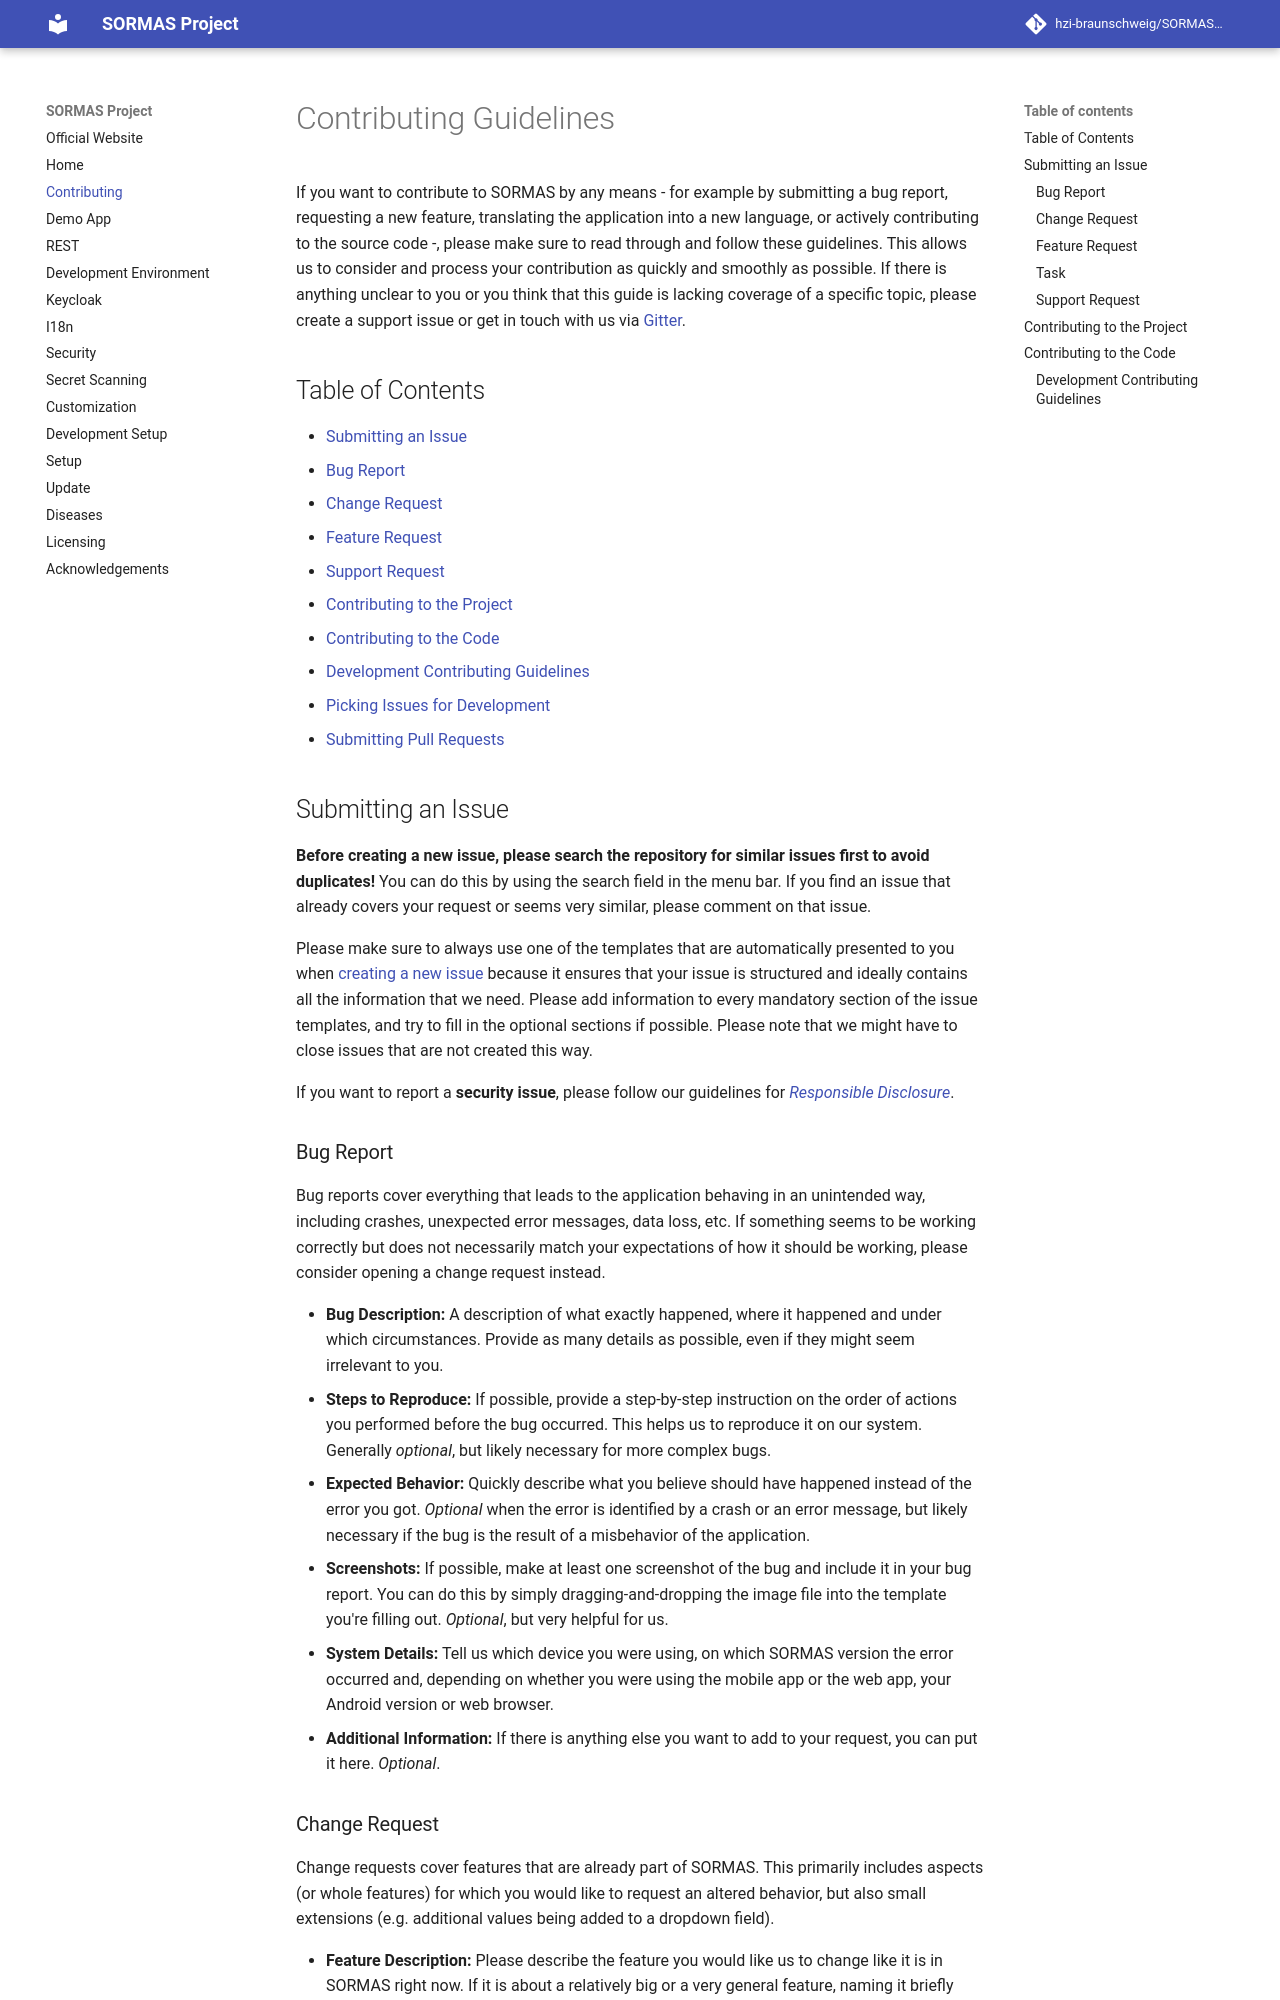

repository: AFG-Polio-Data/APMIS-Project · page: CONTRIBUTING/index.html · generator: mkdocs

# Contributing Guidelines

If you want to contribute to SORMAS by any means - for example by submitting a bug report, requesting a new feature, translating the application into a new language, or actively contributing to the source code -, please make sure to read through and follow these guidelines.
This allows us to consider and process your contribution as quickly and smoothly as possible. If there is anything unclear to you or you think that this guide is lacking coverage of a specific topic, please create a support issue or get in touch with us via [Gitter](https://gitter.im/SORMAS-Project).

## Table of Contents

* [Submitting an Issue](#submitting-an-issue)
  * [Bug Report](#bug-report)
  * [Change Request](#change-request)
  * [Feature Request](#feature-request)
  * [Support Request](#support-request)
* [Contributing to the Project](#contributing-to-the-project)
* [Contributing to the Code](#contributing-to-the-code)
  * [Development Contributing Guidelines](#development-contributing-guidelines)
  * [Picking Issues for Development](#picking-issues-for-development)
  * [Submitting Pull Requests](#submitting-pull-requests)

## Submitting an Issue

**Before creating a new issue, please search the repository for similar issues first to avoid duplicates!** You can do this by using the search field in the menu bar. If you find an issue that already covers your request or seems very similar, please comment on that issue.

Please make sure to always use one of the templates that are automatically presented to you when [creating a new issue](https://github.com/hzi-braunschweig/SORMAS-Project/issues/new/choose) because it ensures that your issue is structured and ideally contains all the information that we need.
Please add information to every mandatory section of the issue templates, and try to fill in the optional sections if possible.
Please note that we might have to close issues that are not created this way.

If you want to report a **security issue**, please follow our guidelines for [*Responsible Disclosure*](SECURITY.md).

### Bug Report

Bug reports cover everything that leads to the application behaving in an unintended way, including crashes, unexpected error messages, data loss, etc. If something seems to be working correctly but does not necessarily match your expectations of how it should be working, please consider opening a change request instead.

* **Bug Description:** A description of what exactly happened, where it happened and under which circumstances. Provide as many details as possible, even if they might seem irrelevant to you.
* **Steps to Reproduce:** If possible, provide a step-by-step instruction on the order of actions you performed before the bug occurred. This helps us to reproduce it on our system. Generally *optional*, but likely necessary for more complex bugs.
* **Expected Behavior:** Quickly describe what you believe should have happened instead of the error you got. *Optional* when the error is identified by a crash or an error message, but likely necessary if the bug is the result of a misbehavior of the application.
* **Screenshots:** If possible, make at least one screenshot of the bug and include it in your bug report. You can do this by simply dragging-and-dropping the image file into the template you're filling out. *Optional*, but very helpful for us.
* **System Details:** Tell us which device you were using, on which SORMAS version the error occurred and, depending on whether you were using the mobile app or the web app, your Android version or web browser.
* **Additional Information:** If there is anything else you want to add to your request, you can put it here. *Optional*.
